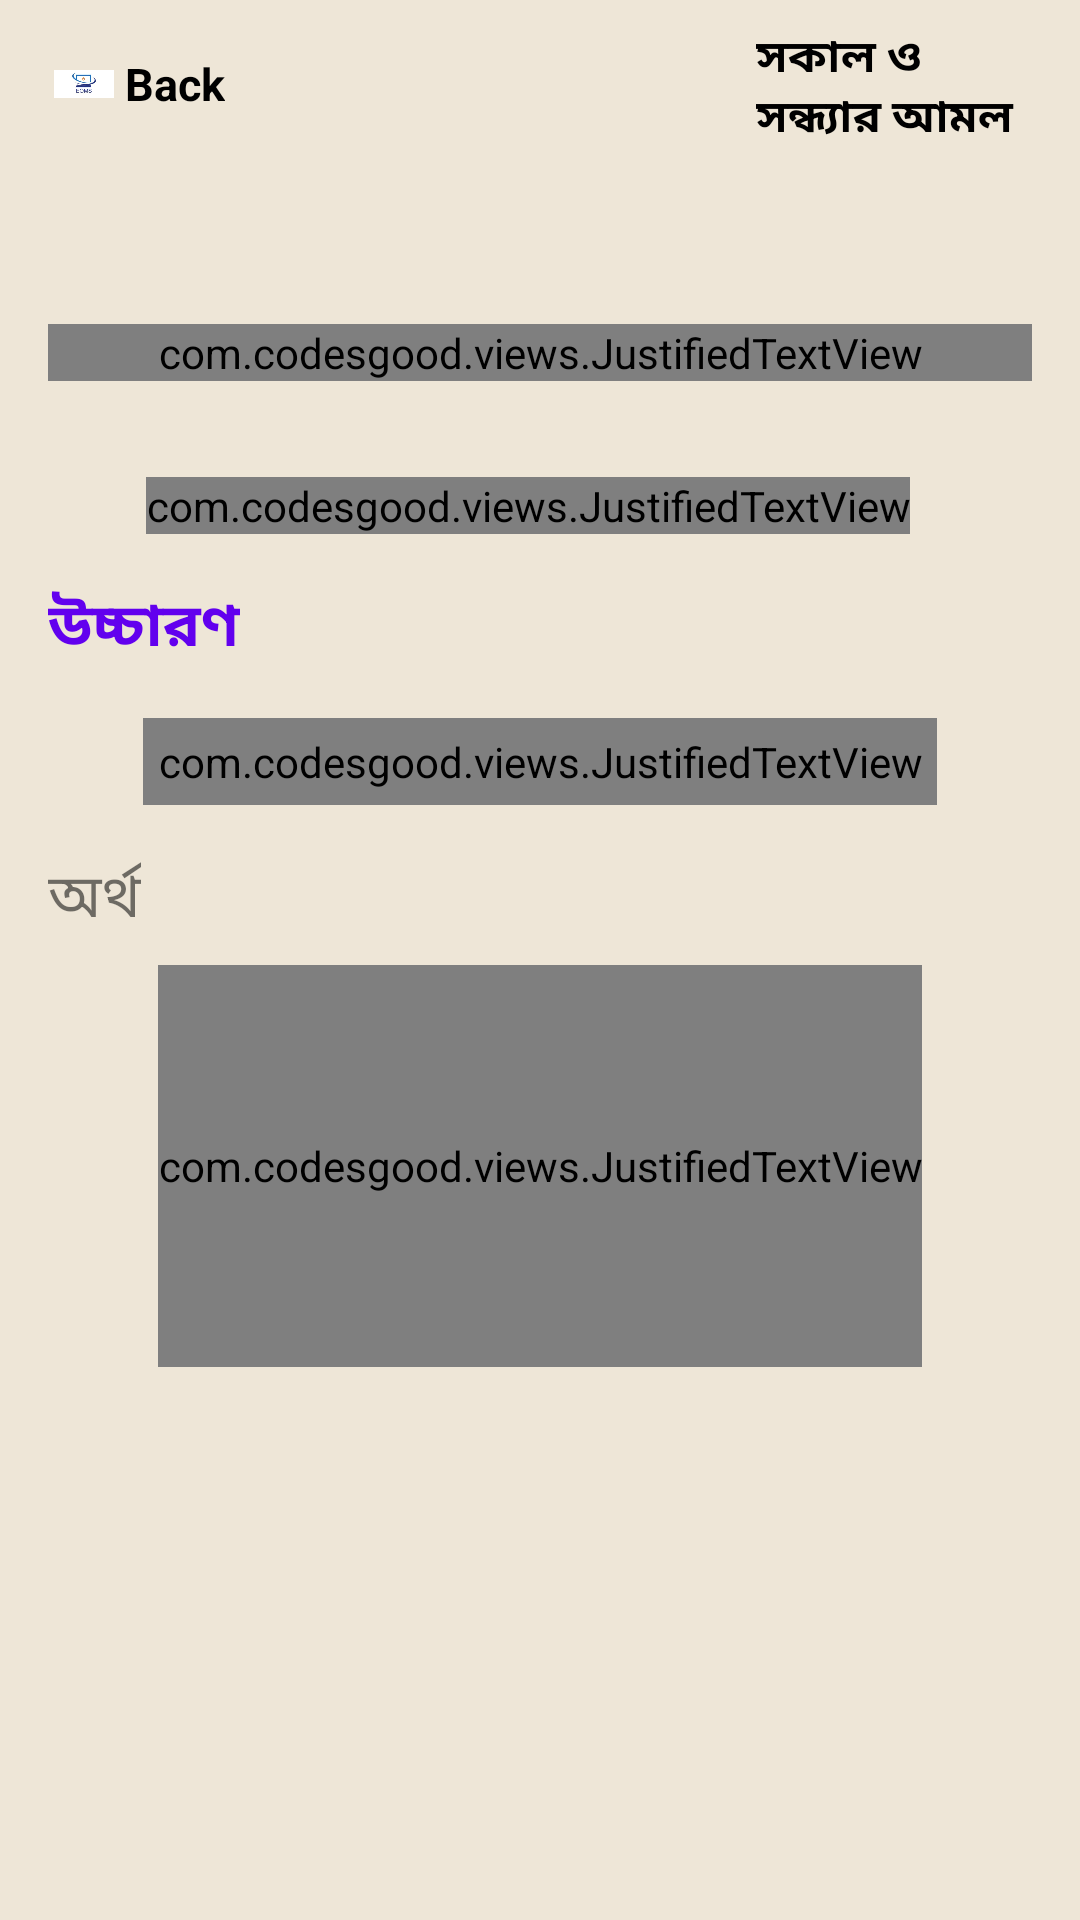

This screen was rendered from an Android layout file. Write that file and the resources it references.
<!-- AndroidManifest.xml: application theme AppTheme -->
<!-- res/layout/fragment_tips2_.xml -->
<?xml version="1.0" encoding="utf-8"?>
<android.support.constraint.ConstraintLayout xmlns:android="http://schemas.android.com/apk/res/android"
    xmlns:app="http://schemas.android.com/apk/res-auto"
    xmlns:tools="http://schemas.android.com/tools"
    android:layout_width="match_parent"
    android:layout_height="match_parent"
    android:id="@+id/content1"
    android:padding="8dp"
    android:background="#EEE6D7">
    <android.support.constraint.ConstraintLayout
        android:id="@+id/layout"
        android:layout_width="0dp"
        android:layout_height="wrap_content"
        app:layout_constraintEnd_toEndOf="parent"
        app:layout_constraintStart_toStartOf="parent"
        tools:ignore="MissingConstraints">

        <LinearLayout
            android:id="@+id/backButton2"
            android:layout_width="110dp"
            android:layout_height="40dp"
            android:background="@drawable/button_pressed"
            android:orientation="horizontal"
            app:layout_constraintStart_toStartOf="parent">

            <ImageView
                android:layout_width="20dp"
                android:layout_height="wrap_content"
                android:layout_gravity="center"
                android:layout_marginLeft="10dp"
                android:src="@drawable/eoms" />

            <TextView
                android:layout_width="wrap_content"
                android:layout_height="wrap_content"
                android:layout_gravity="center"
                android:text=" Back"
                android:textColor="@android:color/background_dark"
                android:textSize="15sp"
                android:textStyle="bold" />

        </LinearLayout>

        <LinearLayout
            android:id="@+id/linearLayout2"
            android:layout_width="110dp"
            android:layout_height="40dp"
            android:background="@drawable/button_pressed"
            android:orientation="horizontal"
            app:layout_constraintEnd_toEndOf="parent">

            <TextView
                android:id="@+id/name2"
                android:layout_width="wrap_content"
                android:layout_height="wrap_content"
                android:layout_gravity="center_vertical"
                android:layout_marginLeft="10dp"
                android:text="@string/app_name"
                android:textColor="@android:color/background_dark"
                android:textSize="15sp"
                android:textStyle="bold" />

        </LinearLayout>

    </android.support.constraint.ConstraintLayout>

    <ScrollView
        android:id="@+id/scrollView3"
        android:scrollbars="none"
        android:layout_width="match_parent"
        android:layout_height="wrap_content"
        android:layout_marginTop="10dp"
        app:layout_constraintStart_toStartOf="parent"
        app:layout_constraintTop_toBottomOf="@+id/layout"
        tools:ignore="MissingConstraints">

        <android.support.constraint.ConstraintLayout
            android:id="@+id/amol1"
            android:layout_width="match_parent"
            android:layout_height="wrap_content">

            <com.codesgood.views.JustifiedTextView
                android:id="@+id/textView1"
                android:layout_width="match_parent"
                android:layout_height="wrap_content"
                android:layout_marginStart="8dp"
                android:layout_marginTop="50dp"
                android:layout_marginEnd="8dp"
                android:layout_marginRight="8dp"
                android:text="@string/heading2"
                android:textColor="@color/colorAccent"
                android:textIsSelectable="true"
                android:textSize="25sp"
                android:textStyle="bold"
                app:layout_constraintEnd_toEndOf="parent"
                app:layout_constraintHorizontal_bias="0.0"
                app:layout_constraintStart_toStartOf="parent"
                app:layout_constraintTop_toTopOf="parent" />
            <com.codesgood.views.JustifiedTextView
                android:id="@+id/textView2"
                android:layout_width="wrap_content"
                android:layout_height="wrap_content"
                android:layout_marginStart="8dp"
                android:layout_marginLeft="8dp"
                android:layout_marginTop="32dp"
                android:layout_marginEnd="16dp"
                android:layout_marginRight="8dp"
                android:layout_marginBottom="8dp"
                android:justificationMode="inter_word"
                android:text="@string/amol2"
                android:textColor="@android:color/black"
                android:textIsSelectable="true"
                android:textSize="25sp"
                app:layout_constraintBottom_toTopOf="@+id/textView3"
                app:layout_constraintEnd_toEndOf="parent"
                app:layout_constraintStart_toStartOf="parent"
                app:layout_constraintTop_toBottomOf="@+id/textView1" />

            <TextView
                android:id="@+id/textView3"
                android:layout_width="wrap_content"
                android:layout_height="wrap_content"
                android:layout_marginStart="8dp"
                android:layout_marginLeft="8dp"
                android:layout_marginTop="8dp"
                android:layout_marginBottom="8dp"
                android:text="@string/pronunciation"
                android:textColor="@color/colorPrimary"
                android:textIsSelectable="true"
                android:textSize="20sp"
                android:textStyle="bold"
                app:layout_constraintBottom_toTopOf="@+id/textView4"
                app:layout_constraintStart_toStartOf="parent"
                app:layout_constraintTop_toBottomOf="@+id/textView2" />

            <com.codesgood.views.JustifiedTextView
                android:id="@+id/textView4"
                android:layout_width="wrap_content"
                android:layout_height="wrap_content"
                android:layout_marginStart="8dp"
                android:layout_marginLeft="8dp"
                android:layout_marginTop="8dp"
                android:layout_marginEnd="8dp"
                android:layout_marginRight="8dp"
                android:layout_marginBottom="8dp"
                android:padding="5dp"
                android:text="@string/arabic_pro2"
                android:textColor="@android:color/black"
                android:textIsSelectable="true"
                android:textSize="16sp"
                app:layout_constraintBottom_toTopOf="@+id/textView5"
                app:layout_constraintEnd_toEndOf="parent"
                app:layout_constraintStart_toStartOf="parent"
                app:layout_constraintTop_toBottomOf="@+id/textView3" />

            <TextView
                android:id="@+id/textView5"
                android:layout_width="wrap_content"
                android:layout_height="wrap_content"
                android:layout_marginStart="8dp"
                android:layout_marginLeft="8dp"
                android:layout_marginTop="8dp"
                android:layout_marginBottom="8dp"
                android:text="@string/answer1"
                android:textColor="@color/light_green"
                android:textIsSelectable="true"
                android:textSize="20sp"
                app:layout_constraintBottom_toTopOf="@+id/textView6"
                app:layout_constraintStart_toStartOf="parent"
                app:layout_constraintTop_toBottomOf="@+id/textView4" />

            <com.codesgood.views.JustifiedTextView
                android:id="@+id/textView6"
                android:layout_width="wrap_content"
                android:layout_height="134dp"
                android:layout_marginStart="8dp"
                android:layout_marginLeft="8dp"
                android:layout_marginTop="8dp"
                android:layout_marginEnd="8dp"
                android:layout_marginRight="8dp"
                android:text="@string/meaning2"
                android:textColor="@android:color/black"
                android:textIsSelectable="true"
                android:textSize="16sp"
                app:layout_constraintEnd_toEndOf="parent"
                app:layout_constraintStart_toStartOf="parent"
                app:layout_constraintTop_toBottomOf="@+id/textView5" />
        </android.support.constraint.ConstraintLayout>


    </ScrollView>


</android.support.constraint.ConstraintLayout>
<!-- resources referenced by this layout -->
<resources>
  <!-- drawable eoms: jpg bitmap (drawable, 11679 bytes) -->
  <string name="amol2">
  اللَّهُمَّ إِنِّي أَسْأَلُكَ الْجَنَّةَ وَأَعُوذُ بِكَ مِنَ النَّارِ
      </string>
  <string name="answer1">অর্থ</string>
  <string name="app_name">সকাল ও সন্ধ্যার আমল</string>
  <string name="arabic_pro2">
  আল্লা-হুম্মা ইন্নী আসআলুকাল জান্নাতা ওয়া আ’উযু বিকা মিনান্নার।
      </string>
  <string name="heading2">
  জান্নাত প্রার্থনা করা ও জাহান্নাম থেকে আশ্রয় চাওয়ার দুয়াঃ ৩ বার
      </string>
  <string name="meaning2">
  হে আল্লাহ! আমি আপনার কাছে জান্নাত চাই এবং জাহান্নাম থেকে আপনার কাছে আশ্রয় চাই।
  রাসুলুল্লাহ (সাঃ) বলেছেনঃ “যে ব্যক্তি আল্লাহর কাছে ৩ বার জান্নাত প্রার্থনা করে, জান্নাত আল্লাহর কাছে দুয়া করে, হে আল্লাহ তাকে জান্নাত দান করো।
      </string>
  <string name="pronunciation">উচ্চারণ</string>
  <style name="AppTheme" parent="Theme.AppCompat.Light.DarkActionBar">
          
          <item name="colorPrimary">@color/colorPrimary</item>
          <item name="colorPrimaryDark">@color/colorPrimaryDark</item>
          <item name="colorAccent">@color/colorAccent</item>
      </style>
  <!-- not gathered from this repository: default colours our renderer supplied (Android Studio template values) -->
  <color name="colorPrimary">#FF6200EE</color>
  <color name="colorPrimaryDark">#FF3700B3</color>
  <color name="colorAccent">#FF03DAC5</color>
</resources>
